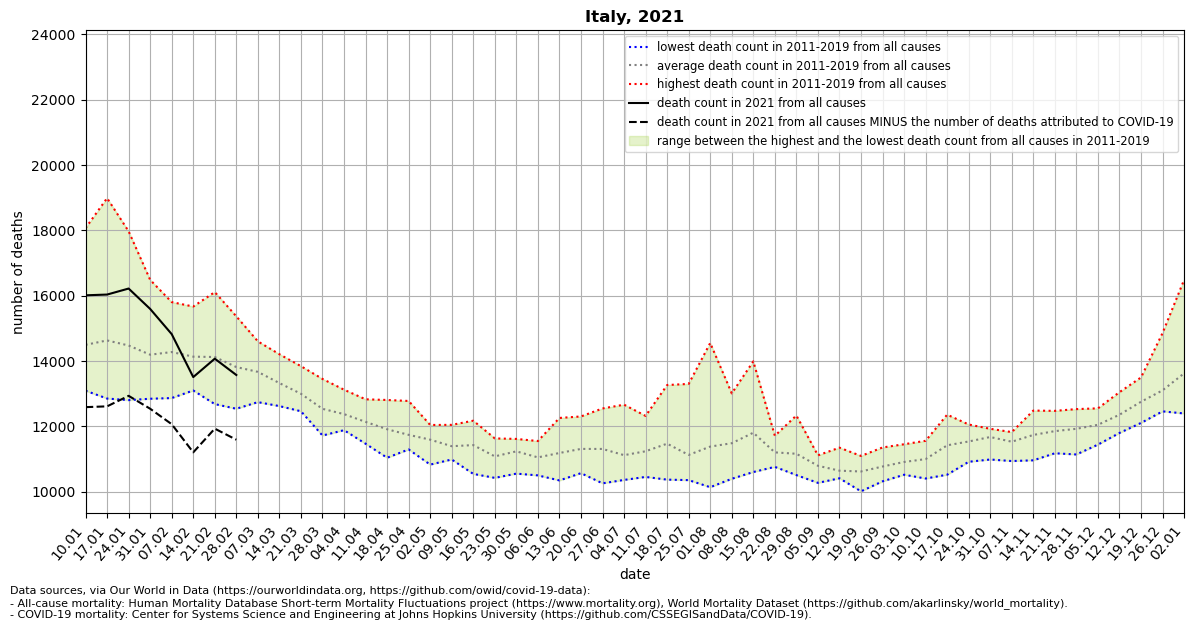

Values plotted in this chart, from the file beside it:
location, date, time, time_unit, deaths_2010_all_ages, deaths_2011_all_ages, deaths_2012_all_ages, deaths_2013_all_ages, deaths_2014_all_ages, deaths_2015_all_ages, deaths_2016_all_ages, deaths_2017_all_ages, deaths_2018_all_ages, deaths_2019_all_ages, deaths_2020_all_ages, deaths_2021_all_ages, new_deaths, deaths_min, deaths_max, deaths_mean, deaths_noncovid
Italy, 2021-01-10, 1, weekly, , 13118, 13668, 13095, 13432, 15178, 13517, 18072, 16245, 14168, 13483, 16015, 3423, 13095, 18072, 14499, 12592
Italy, 2021-01-17, 2, weekly, , 13104, 13919, 12855, 13165, 15811, 13055, 18990, 15947, 14863, 13974, 16038, 3422, 12855, 18990, 14634, 12616
Italy, 2021-01-24, 3, weekly, , 12946, 14098, 12898, 12807, 15480, 13545, 17973, 15234, 15325, 14049, 16222, 3284, 12807, 17973, 14478, 12938
Italy, 2021-01-31, 4, weekly, , 13111, 14099, 12849, 12862, 14922, 13388, 16487, 14698, 15360, 13989, 15598, 3055, 12849, 16487, 14197, 12543
Italy, 2021-02-07, 5, weekly, , 12870, 14693, 13450, 13161, 15228, 12997, 15747, 14551, 15807, 13900, 14827, 2757, 12870, 15807, 14278, 12070
Italy, 2021-02-14, 6, weekly, , 13230, 15672, 13269, 13102, 15640, 13168, 14081, 13844, 15228, 13537, 13512, 2304, 13102, 15672, 14137, 11208
Italy, 2021-02-21, 7, weekly, , 13008, 16114, 13885, 12981, 15510, 12685, 13852, 14034, 15072, 13641, 14075, 2141, 12685, 16114, 14127, 11934
Italy, 2021-02-28, 8, weekly, , 12543, 15370, 14002, 12606, 15149, 12709, 13290, 14026, 14674, 13257, 13576, 1981, 12543, 15370, 13819, 11595
Italy, 2021-03-07, 9, weekly, , 12960, 14199, 13666, 12745, 14544, 12772, 13148, 14406, 14605, 13696, , 2086, 12745, 14605, 13672, 
Italy, 2021-03-14, 10, weekly, , 12880, 12914, 13541, 12624, 14211, 12845, 12917, 14197, 13827, 14706, , 2360, 12624, 14211, 13328, 
Italy, 2021-03-21, 11, weekly, , 12466, 12814, 12511, 13050, 13846, 12887, 12783, 13306, 13344, 18234, , 2797, 12466, 13846, 13001, 
Italy, 2021-03-28, 12, weekly, , 11723, 12281, 12561, 12649, 13455, 12525, 12602, 12417, 12655, 21929, , 2991, 11723, 13455, 12541, 
Italy, 2021-04-04, 13, weekly, , 11887, 12164, 11950, 11972, 13126, 12725, 12300, 12793, 12486, 23457, , 3097, 11887, 13126, 12378, 
Italy, 2021-04-11, 14, weekly, , 11674, 11472, 11862, 12170, 12832, 12291, 11848, 12404, 12714, 20901, , 3224, 11472, 12832, 12141, 
Italy, 2021-04-18, 15, weekly, , 11043, 11533, 11837, 11863, 12811, 11822, 12084, 12140, 12107, 18949, , 2673, 11043, 12811, 11916, 
Italy, 2021-04-25, 16, weekly, , 11520, 11297, 11447, 11417, 12781, 11594, 11553, 11917, 12167, 16757, , 2311, 11297, 12781, 11744, 
Italy, 2021-05-02, 17, weekly, , 11475, 11341, 10833, 11643, 12046, 11420, 11972, 11742, 11895, 14725, , 1795, 10833, 12046, 11596, 
Italy, 2021-05-09, 18, weekly, , 10990, 11004, 11235, 11163, 11946, 11595, 12050, 11060, 11522, 13156, , , 10990, 12050, 11396, 
Italy, 2021-05-16, 19, weekly, , 11420, 11113, 10548, 11602, 12177, 11422, 11859, 11030, 11699, 12604, , , 10548, 12177, 11430, 
Italy, 2021-05-23, 20, weekly, , 11218, 10427, 10551, 11056, 11518, 10950, 11635, 10857, 11552, 11976, , , 10427, 11635, 11085, 
Italy, 2021-05-30, 21, weekly, , 11497, 10696, 10557, 11344, 11058, 11509, 11538, 11329, 11619, 11447, , , 10557, 11619, 11239, 
Italy, 2021-06-06, 22, weekly, , 10503, 10981, 11140, 10951, 10848, 10842, 11554, 11317, 11350, 10982, , , 10503, 11554, 11054, 
Italy, 2021-06-13, 23, weekly, , 10349, 10730, 11420, 10972, 12060, 11030, 10878, 10996, 12261, 11144, , , 10349, 12261, 11188, 
Italy, 2021-06-20, 24, weekly, , 10571, 10577, 11587, 12307, 11447, 10766, 11494, 11091, 11982, 10708, , , 10571, 12307, 11314, 
Italy, 2021-06-27, 25, weekly, , 10959, 11933, 12552, 10260, 10591, 11442, 11700, 11003, 11375, 11123, , , 10260, 12552, 11313, 
Italy, 2021-07-04, 26, weekly, , 10932, 11579, 10364, 10788, 10808, 11247, 11164, 10550, 12667, 12070, , , 10364, 12667, 11122, 
Italy, 2021-07-11, 27, weekly, , 10811, 11300, 10851, 10456, 11819, 11293, 11170, 11146, 12324, 12396, , , 10456, 12324, 11241, 
Italy, 2021-07-18, 28, weekly, , 11742, 11426, 10752, 10373, 13269, 11324, 11642, 11117, 11617, 11484, , , 10373, 13269, 11474, 
Italy, 2021-07-25, 29, weekly, , 10358, 10805, 10471, 10742, 13303, 11170, 11117, 11180, 11019, 10923, , , 10358, 13303, 11129, 
Italy, 2021-08-01, 30, weekly, , 10141, 10822, 11141, 10512, 14555, 11042, 11091, 11132, 12024, 11393, , , 10141, 14555, 11384, 
Italy, 2021-08-08, 31, weekly, , 11046, 11224, 11428, 10399, 12009, 10991, 13013, 12305, 10974, 12724, , , 10399, 13013, 11488, 
Italy, 2021-08-15, 32, weekly, , 10664, 11478, 12203, 10880, 12595, 10606, 13993, 12469, 11395, 12115, , , 10606, 13993, 11809, 
Italy, 2021-08-22, 33, weekly, , 11249, 11078, 10764, 10782, 11716, 11144, 11673, 11204, 11256, 12410, , , 10764, 11716, 11207, 
Italy, 2021-08-29, 34, weekly, , 12336, 12101, 10512, 10565, 10619, 11193, 10922, 11189, 11046, 11914, , , 10512, 12336, 11165, 
Italy, 2021-09-05, 35, weekly, , 11000, 10601, 10274, 10567, 11116, 10748, 11110, 10851, 10908, 11761, , , 10274, 11116, 10797, 
Italy, 2021-09-12, 36, weekly, , 10524, 10544, 10414, 10512, 11352, 10479, 10542, 11008, 10448, 11262, , , 10414, 11352, 10647, 
Italy, 2021-09-19, 37, weekly, , 10508, 10384, 10015, 10573, 10629, 10584, 10787, 11098, 11025, 11627, , , 10015, 11098, 10623, 
Italy, 2021-09-26, 38, weekly, , 10398, 10626, 10367, 10840, 11358, 10321, 10976, 11177, 10907, 11821, , , 10321, 11358, 10774, 
Italy, 2021-10-03, 39, weekly, , 10619, 11063, 10893, 10523, 10687, 11094, 11456, 10903, 10986, 11179, , , 10523, 11456, 10914, 
Italy, 2021-10-10, 40, weekly, , 10465, 10721, 10407, 11036, 11228, 11158, 11562, 11485, 10953, 12017, , , 10407, 11562, 11002, 
Italy, 2021-10-17, 41, weekly, , 10985, 10524, 11161, 11088, 11624, 12362, 12010, 11614, 11441, 12246, , , 10524, 12362, 11423, 
Italy, 2021-10-24, 42, weekly, , 11769, 10920, 11277, 11445, 11389, 12060, 11902, 11593, 11515, 12746, , , 10920, 12060, 11541, 
Italy, 2021-10-31, 43, weekly, , 11876, 11333, 11661, 10989, 11834, 11816, 11929, 11891, 11769, 14547, , , 10989, 11929, 11678, 
Italy, 2021-11-07, 44, weekly, , 11682, 11336, 10942, 11828, 11722, 11744, 11761, 11551, 11234, 15659, , , 10942, 11828, 11533, 
Italy, 2021-11-14, 45, weekly, , 11240, 11459, 10964, 12487, 11850, 11889, 12238, 11805, 11740, 17335, , , 10964, 12487, 11741, 
Italy, 2021-11-21, 46, weekly, , 11839, 11330, 11180, 11853, 11629, 12476, 12478, 11811, 12125, 18647, , , 11180, 12478, 11858, 
Italy, 2021-11-28, 47, weekly, , 12279, 11143, 11633, 11554, 11689, 12146, 12418, 12532, 11968, 18784, , , 11143, 12532, 11929, 
Italy, 2021-12-05, 48, weekly, , 12006, 11445, 12243, 11854, 11738, 12205, 12555, 12391, 12024, 18887, , , 11445, 12555, 12051, 
Italy, 2021-12-12, 49, weekly, , 12166, 12045, 12497, 11802, 12501, 12543, 13051, 12739, 11897, 17995, , , 11802, 13051, 12360, 
Italy, 2021-12-19, 50, weekly, , 12352, 12970, 12634, 12109, 12491, 13262, 13501, 12827, 12666, 17482, , , 12109, 13501, 12757, 
Italy, 2021-12-26, 51, weekly, , 12528, 12871, 12639, 12842, 12463, 14861, 13467, 13306, 12981, 17073, , , 12463, 14861, 13106, 
Italy, 2022-01-02, 52, weekly, , 13609, 12846, 12967, 13393, 12560, 16489, 14956, 13426, 12398, 15703, , , 12398, 16489, 13627, 
